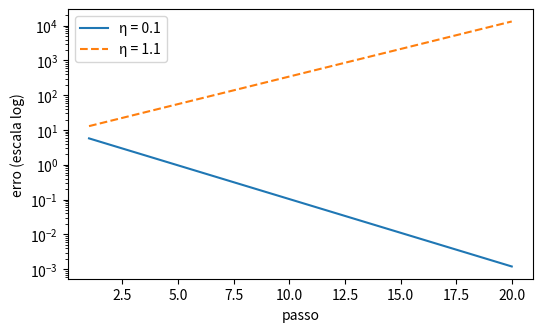

This figure's Python source:
import matplotlib.pyplot as plt


def erro(x):
    return (x - 3) ** 2


def derivada(x):
    return 2 * (x - 3)


plt.figure(figsize=(6, 3.5))
for eta, estilo in [(0.1, "-"), (1.1, "--")]:
    x = 0.0
    erros = []
    for passo in range(1, 21):
        x = x - eta * derivada(x)
        erros.append(erro(x))
        if passo <= 4 or passo == 20:
            print(f"eta {eta}  passo {passo:2d}  x = {x:10.4f}"
                  f"  erro = {erro(x):12.4f}")
    plt.plot(range(1, 21), erros, linestyle=estilo,
             label=f"η = {eta}")
plt.yscale("log")
plt.xlabel("passo")
plt.ylabel("erro (escala log)")
plt.legend()
plt.savefig("descida.png", dpi=300, bbox_inches="tight")
